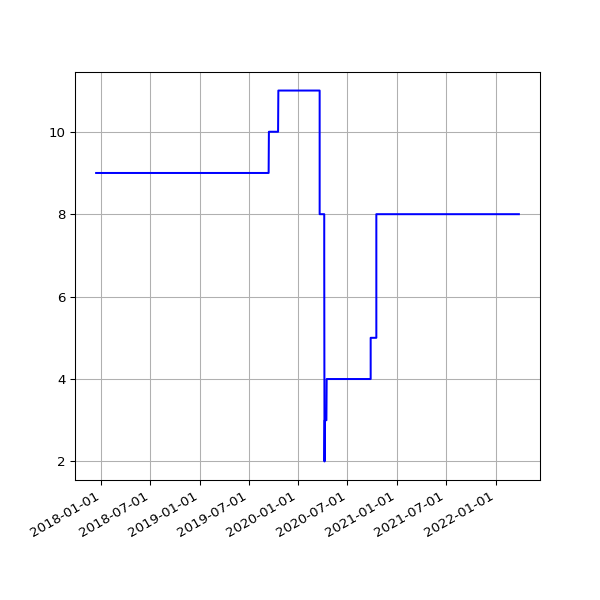

Source data for this figure (header and first rows):
date, value
2017-12-13 06:24:28 +0000, 9
2017-12-14 07:08:22 +0000, 9
2017-12-15 07:44:19 +0000, 9
2017-12-19 06:16:37 +0000, 9
2017-12-20 07:01:42 +0000, 9
2017-12-21 07:02:28 +0000, 9
2017-12-22 07:24:04 +0000, 9
2017-12-23 07:29:24 +0000, 9
2017-12-24 07:16:53 +0000, 9
2017-12-25 07:14:22 +0000, 9
2017-12-26 07:32:02 +0000, 9
2017-12-27 07:41:21 +0000, 9
2017-12-28 07:42:44 +0000, 9
2017-12-30 06:27:35 +0000, 9
2017-12-31 06:32:37 +0000, 9
2018-01-03 06:31:35 +0000, 9
2018-01-04 07:02:46 +0000, 9
2018-01-06 08:01:49 +0000, 9
2018-01-11 06:13:35 +0000, 9
2018-01-12 06:28:21 +0000, 9
2018-01-13 07:12:13 +0000, 9
2018-01-15 06:43:57 +0000, 9
2018-01-16 08:42:18 +0000, 9
2018-01-19 06:26:40 +0000, 9
2018-01-21 08:30:58 +0000, 9
2018-01-23 06:21:37 +0000, 9
2018-01-24 06:43:14 +0000, 9
2018-01-25 06:52:15 +0000, 9
2018-01-26 07:27:50 +0000, 9
2018-01-28 07:03:24 +0000, 9
2018-01-29 07:28:53 +0000, 9
2018-02-06 05:29:04 +0000, 9
2018-02-16 05:14:58 +0000, 9
2018-02-19 05:19:21 +0000, 9
2018-02-25 05:15:56 +0000, 9
2018-03-01 05:27:36 +0000, 9
2018-03-04 05:26:08 +0000, 9
2018-03-07 05:42:31 +0000, 9
2018-03-10 05:38:57 +0000, 9
2018-03-22 05:24:43 +0000, 9
2018-03-25 06:19:36 +0100, 9
2018-04-01 05:34:15 +0100, 9
2018-04-04 05:34:29 +0100, 9
2018-04-07 05:49:30 +0100, 9
2018-04-22 05:15:17 +0100, 9
2018-06-01 05:44:15 +0100, 9
2018-06-04 05:24:39 +0100, 9
2018-06-07 06:06:31 +0100, 9
2018-06-25 05:53:05 +0100, 9
2018-07-10 06:31:48 +0100, 9
2018-07-16 06:27:33 +0100, 9
2018-07-22 06:28:04 +0100, 9
2018-07-25 06:33:35 +0100, 9
2018-07-28 06:42:39 +0100, 9
2018-08-01 06:05:11 +0100, 9
2018-08-04 05:47:50 +0100, 9
2018-08-07 06:16:22 +0100, 9
2018-08-10 06:44:44 +0100, 9
2018-08-13 06:18:24 +0100, 9
2018-08-16 06:36:33 +0100, 9
... 1,670 more rows
